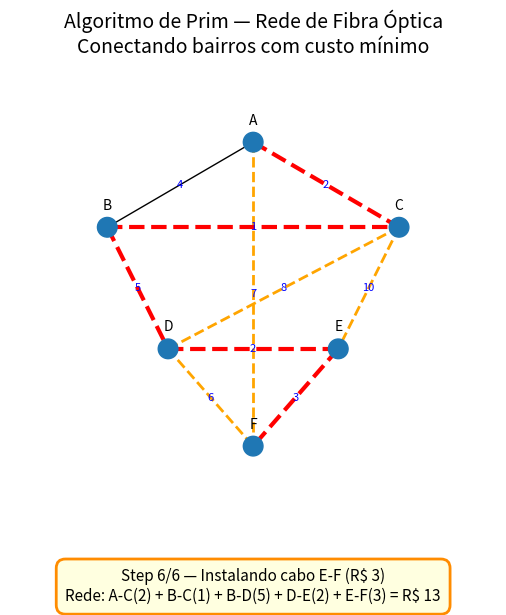

This chart was generated by the following Python code:
import heapq
import os
import matplotlib.pyplot as plt
from matplotlib.animation import FuncAnimation, PillowWriter

# Problema: Empresa de internet conectando bairros com fibra óptica
# Nós = Bairros da cidade
# Arestas = Rotas possíveis de cabeamento 
# Pesos = Custo de instalação 
nodes = ["A", "B", "C", "D", "E", "F"]  # Bairros da cidade

pos = {
    0: (0.0, 1.0),    # A
    1: (-1.2, 0.3),   # B
    2: (1.2, 0.3),    # C
    3: (-0.7, -0.7),  # D
    4: (0.7, -0.7),   # E
    5: (0.0, -1.5)    # F
}

graph = {
    0: [(1, 4), (2, 2), (5, 7)],
    1: [(0, 4), (2, 1), (3, 5)],
    2: [(0, 2), (1, 1), (3, 8), (4, 10)],
    3: [(1, 5), (2, 8), (4, 2), (5, 6)],
    4: [(2, 10), (3, 2), (5, 3)],
    5: [(0, 7), (3, 6), (4, 3)]
}

# Lista única de arestas
unique_edges = {}
for u in graph:
    for v, w in graph[u]:
        a, b = (u, v) if u < v else (v, u)
        if (a, b) not in unique_edges:
            unique_edges[(a, b)] = w

# Passo a passo do Algoritmo de Prim
def prim_steps(graph, start=0):
    visited = set()
    heap = []
    heapq.heappush(heap, (0, -1, start))
    selected = []
    steps = []

    while heap and len(visited) < len(graph):
        weight, origin, dest = heapq.heappop(heap)
        if dest in visited:
            continue

        visited.add(dest)
        if origin != -1:
            sel = (min(origin, dest), max(origin, dest), weight)
            selected.append(sel)

        for nbr, w in graph[dest]:
            if nbr not in visited:
                heapq.heappush(heap, (w, dest, nbr))

        frontier = []
        seen = set()
        for (w, o, d) in heap:
            a, b = (o, d) if o < d else (d, o)
            if (a, b) not in seen and (a, b) in unique_edges:
                seen.add((a, b))
                frontier.append((a, b, w))

        steps.append({
            "visited": set(visited),
            "selected": list(selected),
            "frontier": list(frontier),
            "picked": (origin, dest, weight)
        })
    return steps

# GIF
def build_animation(steps, nodes, pos, unique_edges, interval_ms=1500):
    fig, ax = plt.subplots(figsize=(8, 6))
    ax.set_aspect('equal')
    ax.axis('off')
    ax.set_xlim(-2.0, 2.0)
    ax.set_ylim(-2.2, 1.6)
    ax.set_title("Algoritmo de Prim — Rede de Fibra Óptica\nConectando bairros com custo mínimo", fontsize=14, pad=12)

    xs = [pos[i][0] for i in range(len(nodes))]
    ys = [pos[i][1] for i in range(len(nodes))]
    scat = ax.scatter(xs, ys, s=60, zorder=3)

    # labels dos nós
    for i, name in enumerate(nodes):
        x, y = pos[i]
        ax.text(x, y + 0.12, name, fontsize=10, ha='center', va='bottom', zorder=4)

    edge_lines = {}
    for (u, v), w in unique_edges.items():
        x1, y1 = pos[u]
        x2, y2 = pos[v]
        line, = ax.plot([x1, x2], [y1, y2], color="black", linewidth=1.0, zorder=1)
        edge_lines[(u, v)] = line
        mx, my = (x1 + x2) / 2.0, (y1 + y2) / 2.0
        ax.text(mx, my, str(w), fontsize=8, ha='center', va='center', color="blue")

    # Caixa de informações
    info_text = ax.text(0.5, -0.08, "", transform=ax.transAxes,
                        ha="center", va="top", fontsize=11,
                        bbox=dict(boxstyle="round,pad=0.6",
                                  facecolor="lightyellow",
                                  edgecolor="darkorange", linewidth=2))

    def update(frame):
        snap = steps[frame]
        visited = snap["visited"]
        selected = set((u, v) for (u, v, w) in snap["selected"])
        frontier = set((u, v) for (u, v, w) in snap["frontier"])
        picked = snap["picked"]

        sizes = [200 if i in visited else 60 for i in range(len(nodes))]
        scat.set_sizes(sizes)

        for (u, v), line in edge_lines.items():
            if (u, v) in selected:
                line.set_linewidth(3.0)
                line.set_color("red")
            elif (u, v) in frontier:
                line.set_linewidth(2.0)
                line.set_color("orange")
                line.set_linestyle("dashed")
            else:
                line.set_linewidth(1.0)
                line.set_color("black")
                line.set_linestyle("solid")

        origin, dest, w = picked
        if origin == -1:
            msg = f"Step {frame+1}/{len(steps)} — Iniciando instalação no bairro {nodes[dest]}"
            cost_msg = "Custo total: R$ 0"
        else:
            msg = f"Step {frame+1}/{len(steps)} — Instalando cabo {nodes[origin]}-{nodes[dest]} (R$ {w})"
            edges_detail = []
            total = 0
            for (u, v, ww) in snap["selected"]:
                edges_detail.append(f"{nodes[u]}-{nodes[v]}({ww})")
                total += ww
            cost_msg = f"Rede: {' + '.join(edges_detail)} = R$ {total}"

        info_text.set_text(msg + "\n" + cost_msg)
        return []

    anim = FuncAnimation(fig, update, frames=len(steps),
                         interval=interval_ms, repeat=False)
    return fig, anim

# Principal
def main():
    out_dir = os.path.join(os.getcwd(), "prim_outputs")
    frames_dir = os.path.join(out_dir, "frames")
    os.makedirs(frames_dir, exist_ok=True)

    steps = prim_steps(graph, start=0)
    fig, anim = build_animation(steps, nodes, pos, unique_edges)

    gif_path = os.path.join(out_dir, "prim_animation.gif")
    print("Gerando GIF...")
    anim.save(gif_path, writer=PillowWriter(fps=1))
    print("GIF salvo em:", gif_path)

    print("Gerando frames PNG...")
    # Criar uma nova animação para salvar os frames individualmente
    from matplotlib.animation import FuncAnimation
    
    def save_frame(frame_num):
        # Atualiza o frame
        anim.frame_seq = iter([frame_num])
        anim._draw_frame(frame_num)
        fig.savefig(os.path.join(frames_dir, f"frame_{frame_num+1:02d}.png"),
                    dpi=150, bbox_inches="tight")
    
    for i in range(len(steps)):
        save_frame(i)
    
    print("Frames salvos em:", frames_dir)

if __name__ == "__main__":
    main()
